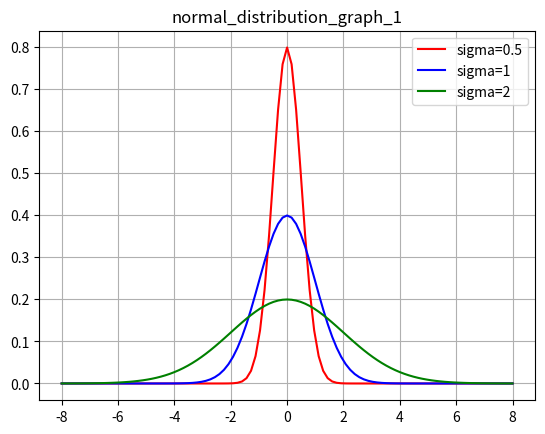

This chart was generated by the following Python code: (Note: this script raises an exception after producing the figure.)
# HW1003.py
"""
Project : Normal distribution graph analysis with numpy module
Author: Eun-seong Choi
Date of last update: 2022 / 11 / 17
Update list:
    - v1.1 : 11 / 17
        Make funtion : gauss()
        Add figure1 : When mu = 0, sigma = 0.5, 1, 2
            Setting figure1 shape : legend, grid, title, savefig
        Add figure2 : When mu = -2.0, 0.0, +2.0, sigma = 1 
            Setting figure2 shape : legend, grid, title, savefig
        plt.show() : for Print on screen
"""
import numpy as np
import matplotlib.pyplot as plt


# Return normal distribution array Y from array X
def gauss(mu, sigma, X):
    Y = 1.0 / (sigma * np.sqrt(2 * np.pi)) * np.exp(-((X - mu) ** 2) / (2 * sigma ** 2))
    return Y 


# Setting X : range = -8 ~ 8, evenly spaced has 100
X = np.linspace(start=-8, stop=8, num=100 + 1)


# When mu = 0, sigma = 0.5, 1, 2 ========================= figure = 1
plt.figure(1)
plt.plot(X, gauss(0, 0.5, X), color="red", label="sigma=0.5")
plt.plot(X, gauss(0, 1, X), color="blue", label="sigma=1")
plt.plot(X, gauss(0, 2, X), color="green", label="sigma=2")

# Print Legend
plt.legend(loc="best")
# Grid setting : visible
plt.grid(True)
# Setting Title
plt.title("normal_distribution_graph_1")
# Save png file
plt.savefig("HW10/normal_distribution_graph_1.png")
# ===================================================================

# When mu = -2.0, 0.0, +2.0, sigma = 1 =================== figure = 2
plt.figure(2)
plt.plot(X, gauss(-2.0, 1, X), color="red", label="mu=-2.0")
plt.plot(X, gauss(0.0, 1, X), color="blue", label="mu=0.0")
plt.plot(X, gauss(2.0, 1, X), color="green", label="mu=2")

# Print Legend
plt.legend(loc="best")
# Grid setting : visible
plt.grid(True)
# Setting Title
plt.title("normal_distribution_graph_2")
# Save png file
plt.savefig("HW10/normal_distribution_graph_2")
# ===================================================================

# Print on screen
plt.show()
